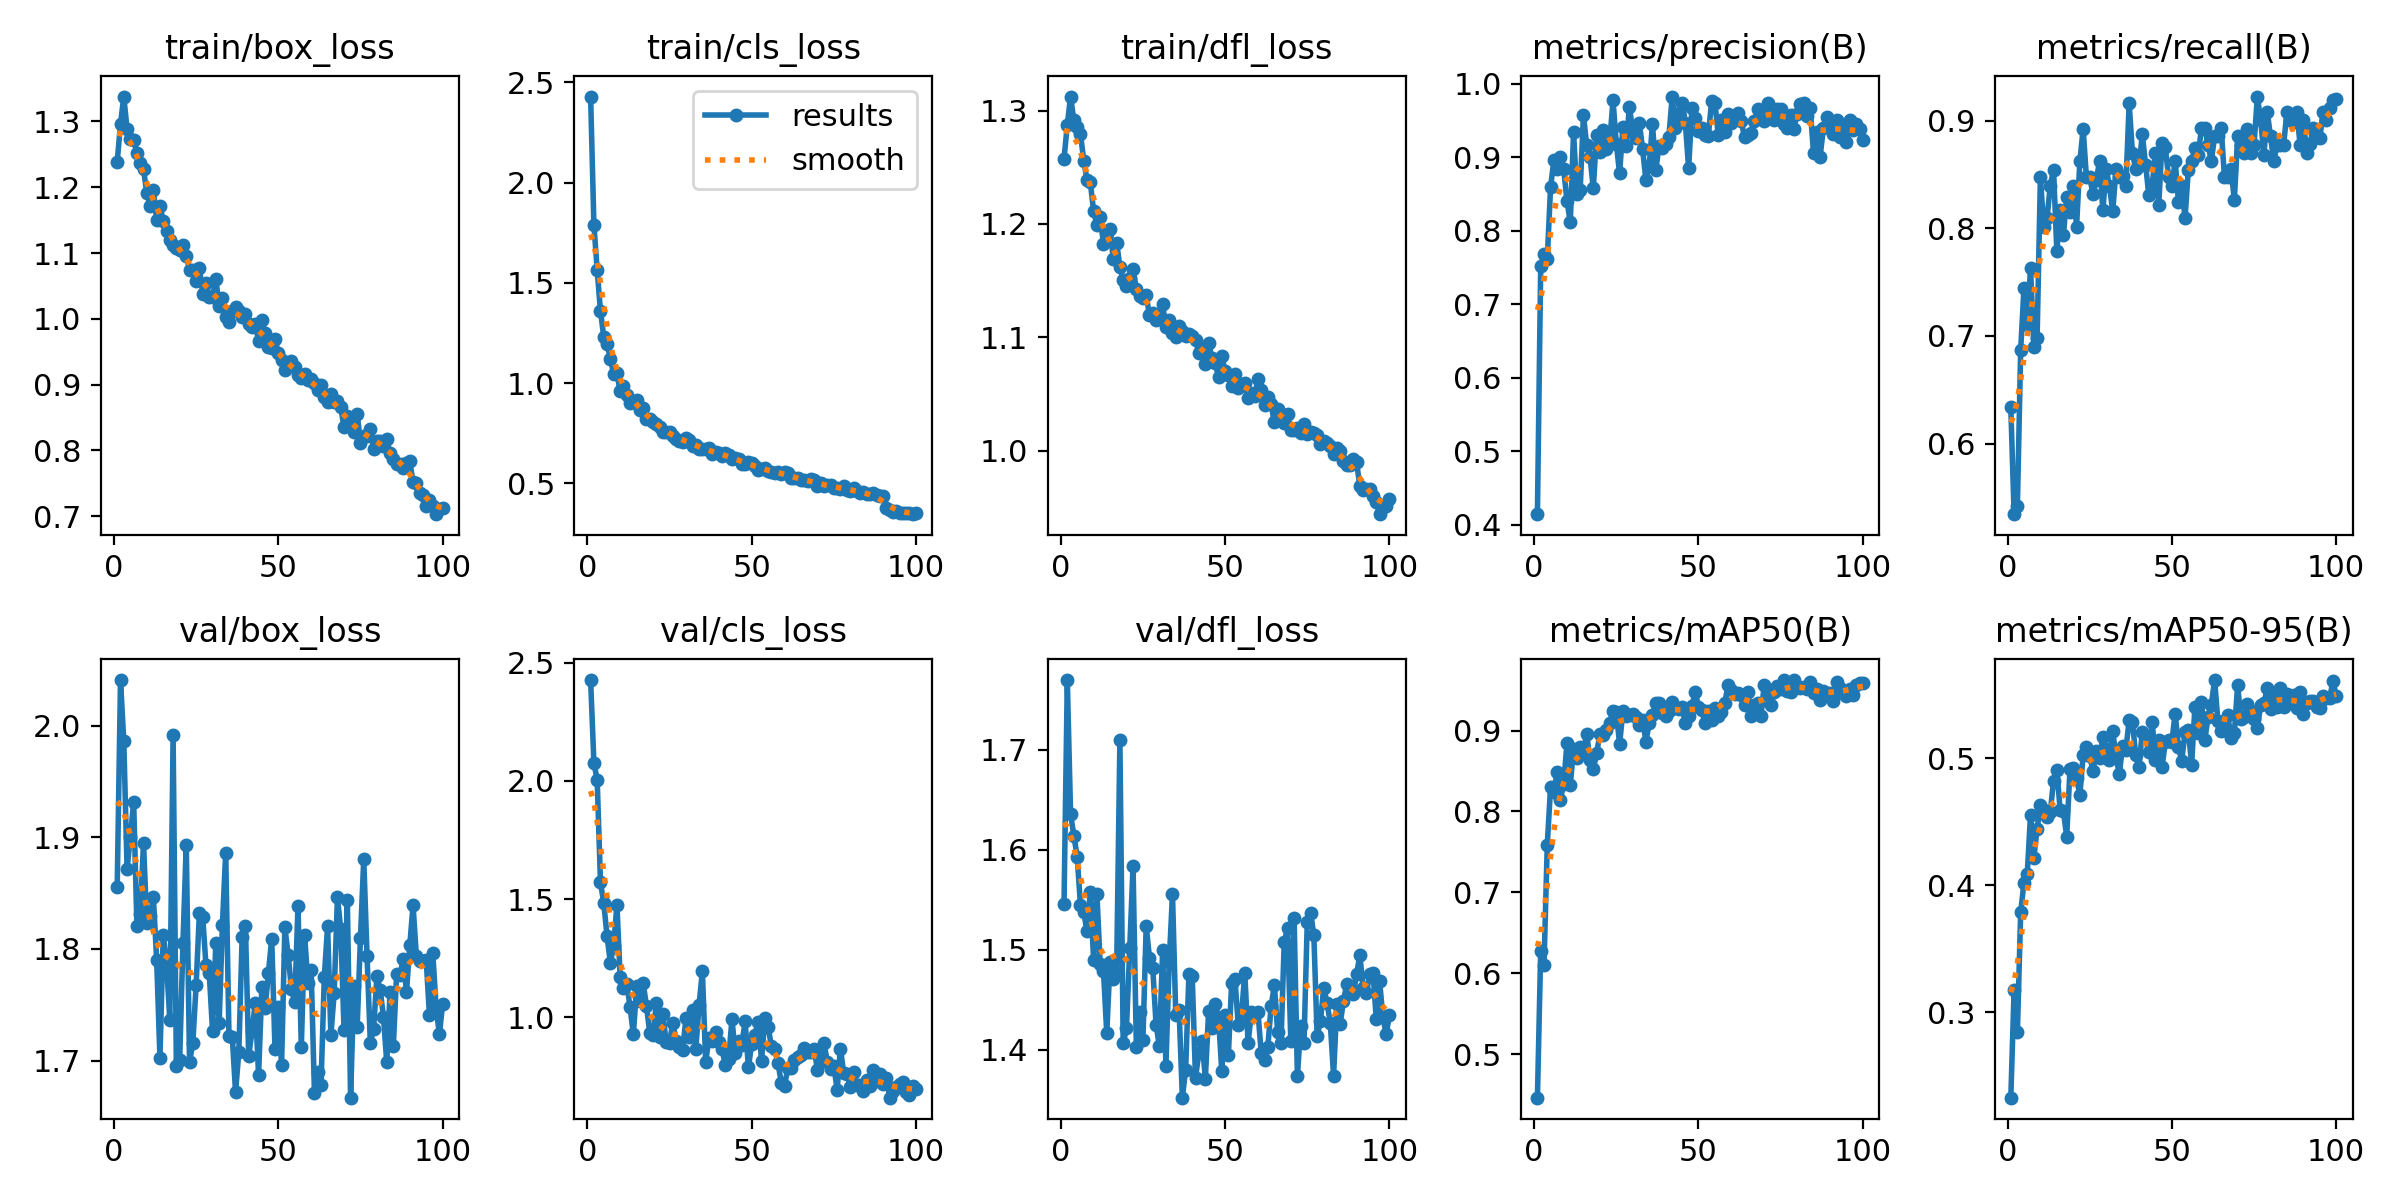

Data behind this chart, as committed beside it:
epoch, time, train/box_loss, train/cls_loss, train/dfl_loss, metrics/precision(B), metrics/recall(B), metrics/mAP50(B), metrics/mAP50-95(B), val/box_loss, val/cls_loss, val/dfl_loss, lr/pg0, lr/pg1, lr/pg2
1, 60.95, 1.239, 2.43, 1.257, 0.4143, 0.6336, 0.4465, 0.2326, 1.856, 2.427, 1.546, 0.0004725, 0.0004725, 0.0004725
2, 121.4, 1.296, 1.79, 1.287, 0.752, 0.5343, 0.6276, 0.3175, 2.041, 2.077, 1.77, 0.0009395, 0.0009395, 0.0009395
3, 184.5, 1.338, 1.564, 1.312, 0.7685, 0.542, 0.6106, 0.284, 1.986, 2.004, 1.635, 0.001397, 0.001397, 0.001397
4, 242.8, 1.288, 1.359, 1.291, 0.762, 0.687, 0.759, 0.3785, 1.872, 1.57, 1.614, 0.001387, 0.001387, 0.001387
5, 300.3, 1.273, 1.231, 1.286, 0.8591, 0.7447, 0.8298, 0.4019, 1.9, 1.483, 1.593, 0.001372, 0.001372, 0.001372
6, 356.5, 1.272, 1.196, 1.279, 0.8961, 0.7099, 0.8237, 0.4087, 1.932, 1.343, 1.545, 0.001358, 0.001358, 0.001358
7, 413.3, 1.253, 1.122, 1.256, 0.8844, 0.7634, 0.8491, 0.4555, 1.82, 1.231, 1.538, 0.001344, 0.001344, 0.001344
8, 471.4, 1.236, 1.047, 1.239, 0.9003, 0.6895, 0.8146, 0.4214, 1.831, 1.3, 1.518, 0.00133, 0.00133, 0.00133
9, 528.7, 1.228, 1.049, 1.237, 0.884, 0.6984, 0.8343, 0.4442, 1.895, 1.477, 1.558, 0.001316, 0.001316, 0.001316
10, 589.8, 1.191, 0.9588, 1.211, 0.84, 0.8473, 0.8851, 0.463, 1.823, 1.168, 1.49, 0.001302, 0.001302, 0.001302
11, 648, 1.172, 0.987, 1.199, 0.8117, 0.8015, 0.8331, 0.4595, 1.829, 1.123, 1.556, 0.001288, 0.001288, 0.001288
12, 705.1, 1.196, 0.9405, 1.206, 0.9339, 0.8092, 0.8769, 0.4537, 1.846, 1.143, 1.485, 0.001273, 0.001273, 0.001273
13, 764.7, 1.15, 0.8984, 1.182, 0.8494, 0.8397, 0.8657, 0.4572, 1.79, 1.042, 1.479, 0.001259, 0.001259, 0.001259
14, 825.9, 1.172, 0.9057, 1.192, 0.8549, 0.8544, 0.8791, 0.4823, 1.703, 0.9275, 1.416, 0.001245, 0.001245, 0.001245
15, 885.8, 1.149, 0.9136, 1.195, 0.9573, 0.7786, 0.8745, 0.4909, 1.813, 1.131, 1.488, 0.001231, 0.001231, 0.001231
16, 943.7, 1.133, 0.8649, 1.169, 0.9161, 0.8168, 0.8957, 0.4592, 1.788, 1.071, 1.47, 0.001217, 0.001217, 0.001217
17, 1001, 1.12, 0.8765, 1.183, 0.9004, 0.7939, 0.8632, 0.4583, 1.736, 1.143, 1.476, 0.001203, 0.001203, 0.001203
18, 1057, 1.112, 0.8204, 1.162, 0.8578, 0.829, 0.8526, 0.4382, 1.992, 1.046, 1.709, 0.001189, 0.001189, 0.001189
19, 1111, 1.108, 0.8217, 1.151, 0.9303, 0.8151, 0.8719, 0.4911, 1.695, 0.9337, 1.406, 0.001174, 0.001174, 0.001174
20, 1169, 1.105, 0.8057, 1.145, 0.907, 0.8397, 0.8952, 0.4923, 1.701, 0.9237, 1.421, 0.00116, 0.00116, 0.00116
21, 1228, 1.112, 0.7978, 1.152, 0.9375, 0.8015, 0.8941, 0.484, 1.805, 1.062, 1.502, 0.001146, 0.001146, 0.001146
22, 1283, 1.096, 0.7834, 1.16, 0.9113, 0.8622, 0.901, 0.4708, 1.894, 0.917, 1.584, 0.001132, 0.001132, 0.001132
23, 1344, 1.075, 0.7549, 1.143, 0.9212, 0.8925, 0.9093, 0.5021, 1.698, 1.012, 1.403, 0.001118, 0.001118, 0.001118
24, 1411, 1.074, 0.7556, 1.136, 0.9774, 0.8473, 0.924, 0.5086, 1.716, 0.8941, 1.437, 0.001104, 0.001104, 0.001104
25, 1469, 1.058, 0.7587, 1.135, 0.9186, 0.8473, 0.9224, 0.502, 1.767, 0.8925, 1.41, 0.001089, 0.001089, 0.001089
26, 1530, 1.078, 0.7381, 1.137, 0.8779, 0.8321, 0.8834, 0.4897, 1.832, 0.9779, 1.523, 0.001075, 0.001075, 0.001075
27, 1591, 1.038, 0.7236, 1.119, 0.9405, 0.8448, 0.9236, 0.5057, 1.829, 0.9009, 1.492, 0.001061, 0.001061, 0.001061
28, 1648, 1.055, 0.7108, 1.121, 0.9152, 0.8626, 0.9174, 0.5001, 1.785, 0.8732, 1.482, 0.001047, 0.001047, 0.001047
29, 1707, 1.033, 0.7066, 1.115, 0.9687, 0.8168, 0.9195, 0.5165, 1.778, 0.863, 1.425, 0.001033, 0.001033, 0.001033
30, 1766, 1.033, 0.7264, 1.118, 0.9343, 0.855, 0.9208, 0.5072, 1.727, 0.9958, 1.404, 0.001019, 0.001019, 0.001019
31, 1825, 1.06, 0.7164, 1.129, 0.9255, 0.8397, 0.9166, 0.4983, 1.805, 0.9158, 1.499, 0.001005, 0.001005, 0.001005
32, 1892, 1.02, 0.6877, 1.109, 0.9468, 0.8157, 0.907, 0.5215, 1.733, 1.032, 1.384, 0.0009904, 0.0009904, 0.0009904
33, 1959, 1.032, 0.6922, 1.115, 0.911, 0.855, 0.9134, 0.501, 1.821, 0.8658, 1.488, 0.0009763, 0.0009763, 0.0009763
34, 2019, 1.002, 0.6718, 1.104, 0.8691, 0.8473, 0.8864, 0.4875, 1.886, 1.053, 1.555, 0.0009621, 0.0009621, 0.0009621
35, 2075, 0.9959, 0.6717, 1.1, 0.8882, 0.8489, 0.9087, 0.5096, 1.722, 1.194, 1.434, 0.000948, 0.000948, 0.000948
36, 2131, 1.011, 0.6705, 1.11, 0.9447, 0.8397, 0.9191, 0.5065, 1.721, 0.8108, 1.44, 0.0009339, 0.0009339, 0.0009339
37, 2186, 1.017, 0.6763, 1.106, 0.8821, 0.916, 0.9337, 0.5298, 1.672, 0.9127, 1.352, 0.0009197, 0.0009197, 0.0009197
38, 2247, 1.011, 0.6465, 1.102, 0.9155, 0.8702, 0.9343, 0.5283, 1.708, 0.9016, 1.38, 0.0009056, 0.0009056, 0.0009056
39, 2315, 1.003, 0.6539, 1.103, 0.9123, 0.855, 0.9221, 0.5026, 1.811, 0.9387, 1.475, 0.0008914, 0.0008914, 0.0008914
40, 2374, 1.007, 0.6526, 1.101, 0.9183, 0.8576, 0.9177, 0.4928, 1.821, 0.8958, 1.474, 0.0008773, 0.0008773, 0.0008773
41, 2437, 0.9927, 0.6342, 1.098, 0.9281, 0.8872, 0.9245, 0.5209, 1.704, 0.864, 1.372, 0.0008631, 0.0008631, 0.0008631
42, 2500, 0.9877, 0.6491, 1.086, 0.9825, 0.8592, 0.9353, 0.5161, 1.726, 0.796, 1.396, 0.000849, 0.000849, 0.000849
43, 2561, 0.9913, 0.6411, 1.09, 0.9395, 0.8306, 0.9276, 0.5045, 1.752, 0.8251, 1.409, 0.0008348, 0.0008348, 0.0008348
44, 2619, 0.9666, 0.619, 1.077, 0.9605, 0.8397, 0.9272, 0.5286, 1.687, 0.992, 1.371, 0.0008207, 0.0008207, 0.0008207
45, 2682, 0.9977, 0.6241, 1.095, 0.974, 0.8702, 0.9294, 0.4988, 1.766, 0.8497, 1.439, 0.0008065, 0.0008065, 0.0008065
46, 2743, 0.9779, 0.6207, 1.082, 0.9472, 0.8218, 0.9089, 0.5141, 1.747, 0.8986, 1.422, 0.0007924, 0.0007924, 0.0007924
47, 2807, 0.9569, 0.597, 1.077, 0.8848, 0.8791, 0.9178, 0.4929, 1.779, 0.8818, 1.446, 0.0007782, 0.0007782, 0.0007782
48, 2868, 0.9557, 0.5982, 1.065, 0.9663, 0.8753, 0.9303, 0.5126, 1.809, 0.9832, 1.432, 0.0007641, 0.0007641, 0.0007641
49, 2925, 0.9692, 0.6043, 1.083, 0.9537, 0.8473, 0.9479, 0.5144, 1.71, 0.7876, 1.378, 0.0007499, 0.0007499, 0.0007499
50, 2984, 0.9473, 0.5995, 1.07, 0.9361, 0.8397, 0.9295, 0.513, 1.748, 0.8872, 1.434, 0.0007358, 0.0007358, 0.0007358
51, 3039, 0.9373, 0.5869, 1.067, 0.9391, 0.8626, 0.9256, 0.5351, 1.696, 0.9269, 1.395, 0.0007216, 0.0007216, 0.0007216
52, 3094, 0.9222, 0.569, 1.057, 0.9296, 0.8244, 0.9089, 0.5085, 1.819, 0.9807, 1.467, 0.0007075, 0.0007075, 0.0007075
53, 3149, 0.9305, 0.5731, 1.068, 0.9289, 0.8397, 0.9242, 0.498, 1.795, 0.8165, 1.471, 0.0006934, 0.0006934, 0.0006934
54, 3204, 0.936, 0.5747, 1.055, 0.9767, 0.8092, 0.9135, 0.5204, 1.764, 0.9973, 1.425, 0.0006792, 0.0006792, 0.0006792
55, 3259, 0.9266, 0.5635, 1.059, 0.9739, 0.8545, 0.9284, 0.5224, 1.753, 0.9582, 1.435, 0.0006651, 0.0006651, 0.0006651
56, 3314, 0.9146, 0.5587, 1.06, 0.9308, 0.8626, 0.9183, 0.4946, 1.838, 0.8784, 1.477, 0.0006509, 0.0006509, 0.0006509
57, 3369, 0.9093, 0.5508, 1.046, 0.9502, 0.8745, 0.9224, 0.5402, 1.712, 0.8651, 1.407, 0.0006368, 0.0006368, 0.0006368
58, 3424, 0.9154, 0.5564, 1.051, 0.9343, 0.8682, 0.9341, 0.5198, 1.813, 0.806, 1.437, 0.0006226, 0.0006226, 0.0006226
59, 3480, 0.9065, 0.5483, 1.048, 0.9583, 0.8931, 0.956, 0.5444, 1.77, 0.7235, 1.435, 0.0006085, 0.0006085, 0.0006085
60, 3534, 0.9087, 0.5568, 1.064, 0.9463, 0.8931, 0.9502, 0.5142, 1.781, 0.7106, 1.438, 0.0005943, 0.0005943, 0.0005943
... 40 more rows
